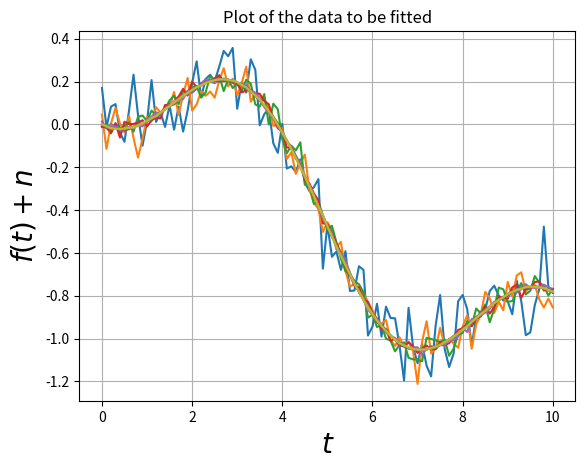

Recreate this plot in Python.
# script to generate data files for the least squares assignment
from pylab import *
import scipy.special as sp
from numpy import *
import matplotlib.pyplot as plt
N=101                           # no of data points
k=9                             # no of sets of data with varying noise

# generate the data points and add noise
t=linspace(0,10,N)                       # t vector
y=1.05*sp.jn(2,t)-0.105*t            # f(t) vector
Y=meshgrid(y,ones(k),indexing='ij')[0]                      # make k copies
scl=logspace(-1,-3,k)    
n=dot(random.randn(N,k),diag(scl))     # generate k vectors
yy=Y+n       


# shadow plot
plt.plot(t,yy)
plt.xlabel(r'$t$',size=20)
plt.ylabel(r'$f(t)+n$',size=20)
plt.title(r'Plot of the data to be fitted')
plt.grid(True)
savetxt("fitting.dat",c_[t,yy])
plt.show()

'''
ideal_a = array([1.05 for i in range(k)])
ideal_b = array([-0.105 for i in range(k)])
error_matrix_a = mse(a_est,ideal_b,real)  
error_matrix_b = mse(ideal_a,b_est,real)  #passing real function without noise
a_error = error_matrix_a.diagonal()
b_error = error_matrix_b.diagonal()
'''